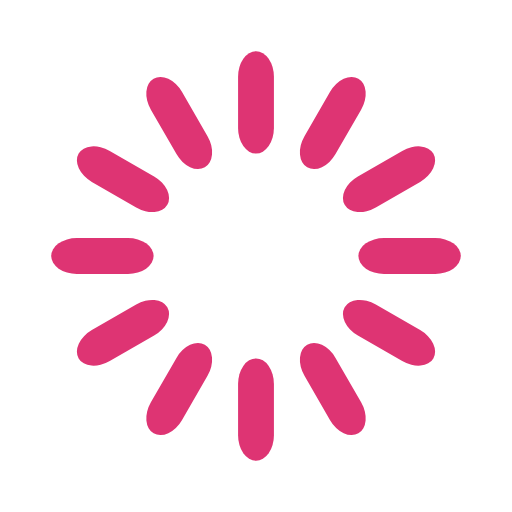
t = 0.00 s
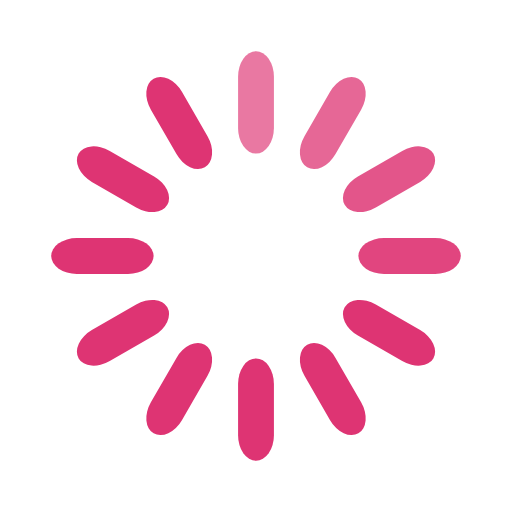
t = 0.33 s
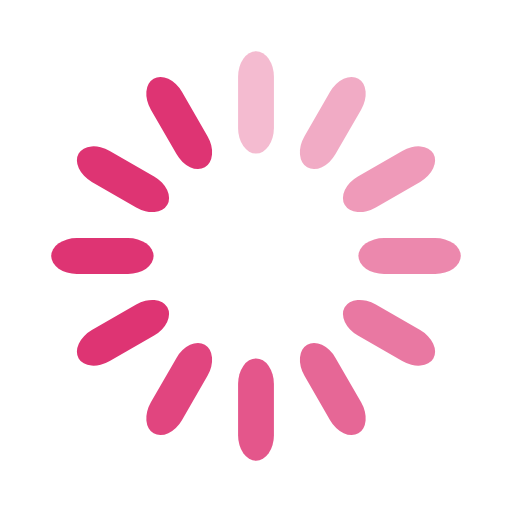
t = 0.67 s
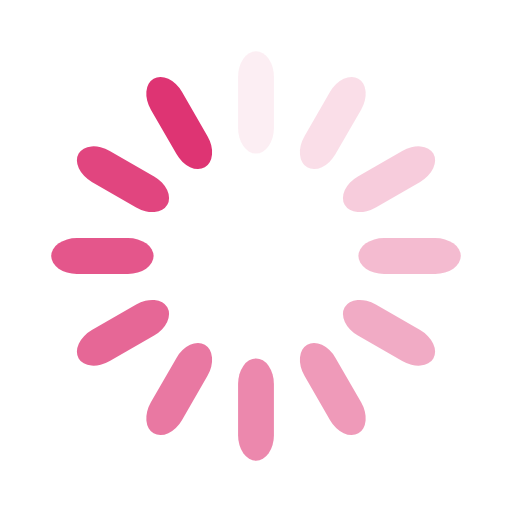
t = 0.92 s
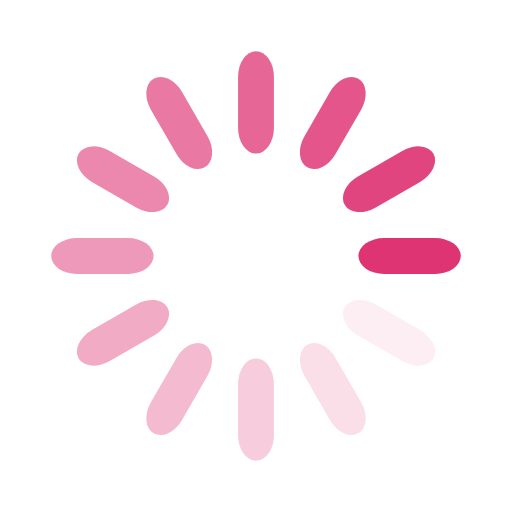
t = 1.25 s
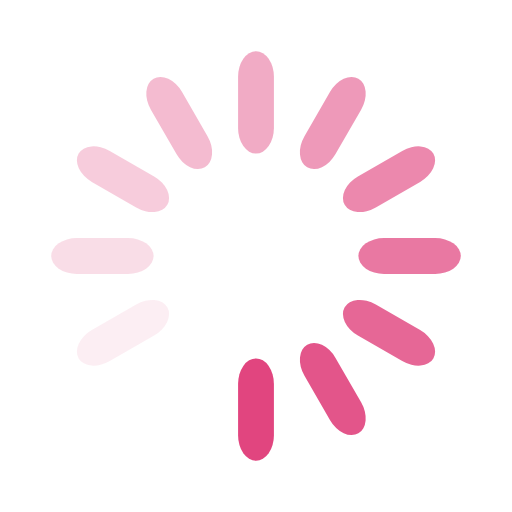
t = 1.58 s

The animated SVG that drew these frames (rendered in a browser with its animation timeline set to each time). Animation: 12 SMIL elements (animate=12); one cycle of 1.92 s, repeats indefinitely.

<svg
    width="94px"
    height="94px"
    xmlns="http://www.w3.org/2000/svg"
    viewBox="0 0 100 100"
    preserveAspectRatio="xMidYMid"
    class="uil-default spinner"
>
    <rect x="0" y="0" width="100" height="100" fill="none" class="bk"></rect>
    <rect
        x="46.5"
        y="40"
        width="7"
        height="20"
        rx="5"
        ry="5"
        fill="#de3473"
        transform="rotate(0 50 50) translate(0 -30)"
    >
        <animate
            attributeName="opacity"
            from="1"
            to="0"
            dur="1s"
            begin="0s"
            repeatCount="indefinite"
        />
    </rect>
    <rect
        x="46.5"
        y="40"
        width="7"
        height="20"
        rx="5"
        ry="5"
        fill="#de3473"
        transform="rotate(30 50 50) translate(0 -30)"
    >
        <animate
            attributeName="opacity"
            from="1"
            to="0"
            dur="1s"
            begin="0.08333333333333333s"
            repeatCount="indefinite"
        />
    </rect>
    <rect
        x="46.5"
        y="40"
        width="7"
        height="20"
        rx="5"
        ry="5"
        fill="#de3473"
        transform="rotate(60 50 50) translate(0 -30)"
    >
        <animate
            attributeName="opacity"
            from="1"
            to="0"
            dur="1s"
            begin="0.16666666666666666s"
            repeatCount="indefinite"
        />
    </rect>
    <rect
        x="46.5"
        y="40"
        width="7"
        height="20"
        rx="5"
        ry="5"
        fill="#de3473"
        transform="rotate(90 50 50) translate(0 -30)"
    >
        <animate
            attributeName="opacity"
            from="1"
            to="0"
            dur="1s"
            begin="0.25s"
            repeatCount="indefinite"
        />
    </rect>
    <rect
        x="46.5"
        y="40"
        width="7"
        height="20"
        rx="5"
        ry="5"
        fill="#de3473"
        transform="rotate(120 50 50) translate(0 -30)"
    >
        <animate
            attributeName="opacity"
            from="1"
            to="0"
            dur="1s"
            begin="0.3333333333333333s"
            repeatCount="indefinite"
        />
    </rect>
    <rect
        x="46.5"
        y="40"
        width="7"
        height="20"
        rx="5"
        ry="5"
        fill="#de3473"
        transform="rotate(150 50 50) translate(0 -30)"
    >
        <animate
            attributeName="opacity"
            from="1"
            to="0"
            dur="1s"
            begin="0.4166666666666667s"
            repeatCount="indefinite"
        />
    </rect>
    <rect
        x="46.5"
        y="40"
        width="7"
        height="20"
        rx="5"
        ry="5"
        fill="#de3473"
        transform="rotate(180 50 50) translate(0 -30)"
    >
        <animate
            attributeName="opacity"
            from="1"
            to="0"
            dur="1s"
            begin="0.5s"
            repeatCount="indefinite"
        />
    </rect>
    <rect
        x="46.5"
        y="40"
        width="7"
        height="20"
        rx="5"
        ry="5"
        fill="#de3473"
        transform="rotate(210 50 50) translate(0 -30)"
    >
        <animate
            attributeName="opacity"
            from="1"
            to="0"
            dur="1s"
            begin="0.5833333333333334s"
            repeatCount="indefinite"
        />
    </rect>
    <rect
        x="46.5"
        y="40"
        width="7"
        height="20"
        rx="5"
        ry="5"
        fill="#de3473"
        transform="rotate(240 50 50) translate(0 -30)"
    >
        <animate
            attributeName="opacity"
            from="1"
            to="0"
            dur="1s"
            begin="0.6666666666666666s"
            repeatCount="indefinite"
        />
    </rect>
    <rect
        x="46.5"
        y="40"
        width="7"
        height="20"
        rx="5"
        ry="5"
        fill="#de3473"
        transform="rotate(270 50 50) translate(0 -30)"
    >
        <animate
            attributeName="opacity"
            from="1"
            to="0"
            dur="1s"
            begin="0.75s"
            repeatCount="indefinite"
        />
    </rect>
    <rect
        x="46.5"
        y="40"
        width="7"
        height="20"
        rx="5"
        ry="5"
        fill="#de3473"
        transform="rotate(300 50 50) translate(0 -30)"
    >
        <animate
            attributeName="opacity"
            from="1"
            to="0"
            dur="1s"
            begin="0.8333333333333334s"
            repeatCount="indefinite"
        />
    </rect>
    <rect
        x="46.5"
        y="40"
        width="7"
        height="20"
        rx="5"
        ry="5"
        fill="#de3473"
        transform="rotate(330 50 50) translate(0 -30)"
    >
        <animate
            attributeName="opacity"
            from="1"
            to="0"
            dur="1s"
            begin="0.9166666666666666s"
            repeatCount="indefinite"
        />
    </rect>
</svg>
